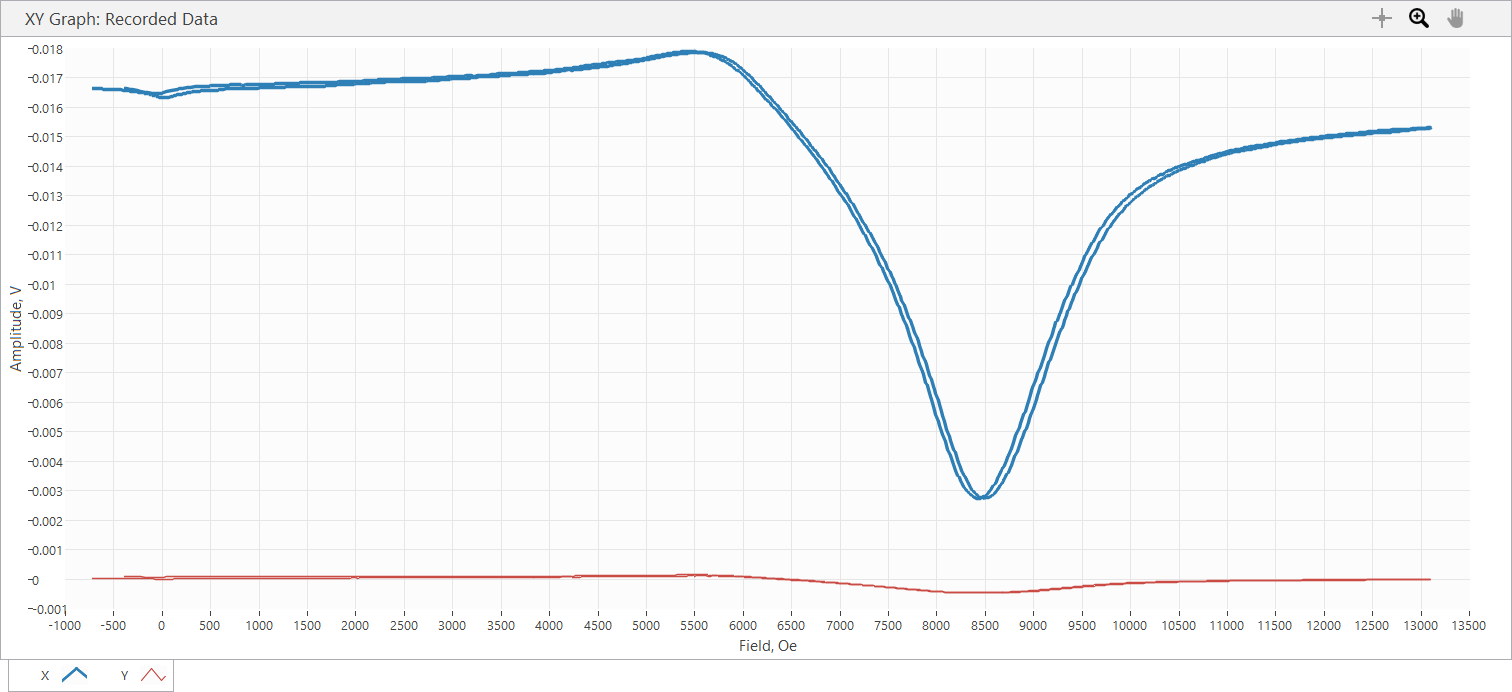

Data behind this chart, as committed beside it:
Sample Name, Varga_5_4_AM_35.65G
Freq displayed, 3.568, GHz, Power, 12, dBm, 35.65 Ghz, AM, 50%, 1 kHz
SR850: f = 1000.03 Hz; phase = -15.772 d…
Time, Field, X, Y, R, theta
s, Oe, V, V, V, deg
3.800000E-5, -7.251000E+2, 1.663980E-2, 1.525890E-5, 1.663981E-2, 5.254092E-2
1.924158E-1, -7.251000E+2, 1.663790E-2, 1.335150E-5, 1.663791E-2, 4.597843E-2
3.924040E-1, -7.233000E+2, 1.663600E-2, 1.525890E-5, 1.663601E-2, 5.255292E-2
5.924069E-1, -7.154000E+2, 1.663600E-2, 1.716630E-5, 1.663601E-2, 5.912216E-2
7.934658E-1, -6.930000E+2, 1.663410E-2, 1.716630E-5, 1.663411E-2, 5.912891E-2
9.924059E-1, -6.797000E+2, 1.663220E-2, 1.907360E-5, 1.663221E-2, 6.570606E-2
1.192409E+0, -6.617000E+2, 1.663030E-2, 1.716630E-5, 1.663031E-2, 5.914242E-2
1.392406E+0, -6.312000E+2, 1.662650E-2, 1.716630E-5, 1.662651E-2, 5.915594E-2
1.593411E+0, -6.109000E+2, 1.662460E-2, 1.716630E-5, 1.662461E-2, 5.916270E-2
1.792408E+0, -5.949000E+2, 1.662080E-2, 1.716630E-5, 1.662081E-2, 5.917623E-2
1.993407E+0, -5.638000E+2, 1.661310E-2, 1.525890E-5, 1.661311E-2, 5.262536E-2
2.192403E+0, -5.487000E+2, 1.661120E-2, 1.525890E-5, 1.661121E-2, 5.263138E-2
2.392405E+0, -5.202000E+2, 1.660930E-2, 1.335150E-5, 1.660931E-2, 4.605760E-2
2.592411E+0, -5.068000E+2, 1.660930E-2, 1.144420E-5, 1.660930E-2, 3.947814E-2
2.792408E+0, -4.915000E+2, 1.660740E-2, 1.144420E-5, 1.660740E-2, 3.948266E-2
2.992409E+0, -4.673000E+2, 1.660360E-2, 1.335150E-5, 1.660361E-2, 4.607341E-2
3.192401E+0, -4.571000E+2, 1.660170E-2, 1.335150E-5, 1.660171E-2, 4.607868E-2
3.392410E+0, -4.375000E+2, 1.659790E-2, 1.335150E-5, 1.659791E-2, 4.608923E-2
3.592406E+0, -4.275000E+2, 1.659600E-2, 1.144420E-5, 1.659600E-2, 3.950978E-2
3.792402E+0, -4.053000E+2, 1.659020E-2, 1.144420E-5, 1.659020E-2, 3.952359E-2
3.992408E+0, -3.952000E+2, 1.658450E-2, 1.144420E-5, 1.658450E-2, 3.953717E-2
4.192403E+0, -3.819000E+2, 1.658070E-2, 1.144420E-5, 1.658070E-2, 3.954624E-2
4.392371E+0, -3.611000E+2, 1.657120E-2, 1.144420E-5, 1.657120E-2, 3.956891E-2
4.592405E+0, -3.503000E+2, 1.656930E-2, 1.144420E-5, 1.656930E-2, 3.957344E-2
4.792402E+0, -3.274000E+2, 1.655590E-2, 1.335150E-5, 1.655591E-2, 4.620615E-2
4.993414E+0, -3.128000E+2, 1.655210E-2, 1.144420E-5, 1.655210E-2, 3.961457E-2
5.192406E+0, -3.013000E+2, 1.654450E-2, 1.144420E-5, 1.654450E-2, 3.963276E-2
5.392417E+0, -2.759000E+2, 1.653110E-2, 9.536800E-6, 1.653110E-2, 3.305396E-2
5.592438E+0, -2.645000E+2, 1.652920E-2, 9.536800E-6, 1.652920E-2, 3.305776E-2
5.792419E+0, -2.420000E+2, 1.651970E-2, 9.536800E-6, 1.651970E-2, 3.307677E-2
5.993412E+0, -2.311000E+2, 1.651590E-2, 9.536800E-6, 1.651590E-2, 3.308438E-2
6.192402E+0, -2.063000E+2, 1.650440E-2, 7.629450E-6, 1.650440E-2, 2.648598E-2
6.392402E+0, -1.951000E+2, 1.649490E-2, 7.629450E-6, 1.649490E-2, 2.650124E-2
6.592403E+0, -1.812000E+2, 1.648720E-2, 7.629450E-6, 1.648720E-2, 2.651361E-2
6.792407E+0, -1.590000E+2, 1.646820E-2, 5.722080E-6, 1.646820E-2, 1.990813E-2
6.992405E+0, -1.479000E+2, 1.645860E-2, 3.814730E-6, 1.645860E-2, 1.327986E-2
7.192407E+0, -1.369000E+2, 1.644910E-2, 3.814730E-6, 1.644910E-2, 1.328753E-2
7.392381E+0, -1.117000E+2, 1.642240E-2, 1.907360E-6, 1.642240E-2, 6.654550E-3
7.592459E+0, -1.005000E+2, 1.641090E-2, 1.907360E-6, 1.641090E-2, 6.659213E-3
7.792402E+0, -7.470000E+1, 1.639000E-2, 0.000000E+0, 1.639000E-2, 0.000000E+0
7.993453E+0, -6.370000E+1, 1.638230E-2, 0.000000E+0, 1.638230E-2, 0.000000E+0
8.192404E+0, -4.980000E+1, 1.637280E-2, 0.000000E+0, 1.637280E-2, 0.000000E+0
8.392409E+0, -2.740000E+1, 1.635370E-2, 0.000000E+0, 1.635370E-2, 0.000000E+0
8.592412E+0, -1.350000E+1, 1.634420E-2, 0.000000E+0, 1.634420E-2, 0.000000E+0
8.792407E+0, -2.400000E+0, 1.633660E-2, 0.000000E+0, 1.633660E-2, 0.000000E+0
8.992404E+0, 2.240000E+1, 1.633080E-2, 0.000000E+0, 1.633080E-2, 0.000000E+0
9.192408E+0, 3.380000E+1, 1.633270E-2, 0.000000E+0, 1.633270E-2, 0.000000E+0
9.392481E+0, 5.620000E+1, 1.634610E-2, 0.000000E+0, 1.634610E-2, 0.000000E+0
9.592409E+0, 6.730000E+1, 1.635370E-2, 0.000000E+0, 1.635370E-2, 0.000000E+0
9.792408E+0, 8.980000E+1, 1.637090E-2, 0.000000E+0, 1.637090E-2, 0.000000E+0
9.992411E+0, 1.010000E+2, 1.638230E-2, 0.000000E+0, 1.638230E-2, 0.000000E+0
1.019342E+1, 1.258000E+2, 1.640140E-2, 1.907360E-6, 1.640140E-2, 6.663070E-3
1.039241E+1, 1.371000E+2, 1.641480E-2, 3.814730E-6, 1.641480E-2, 1.331530E-2
1.059241E+1, 1.516000E+2, 1.642430E-2, 3.814730E-6, 1.642430E-2, 1.330759E-2
1.079241E+1, 1.734000E+2, 1.643760E-2, 3.814730E-6, 1.643760E-2, 1.329683E-2
1.099240E+1, 1.876000E+2, 1.644530E-2, 3.814730E-6, 1.644530E-2, 1.329060E-2
... 1,575 more rows
